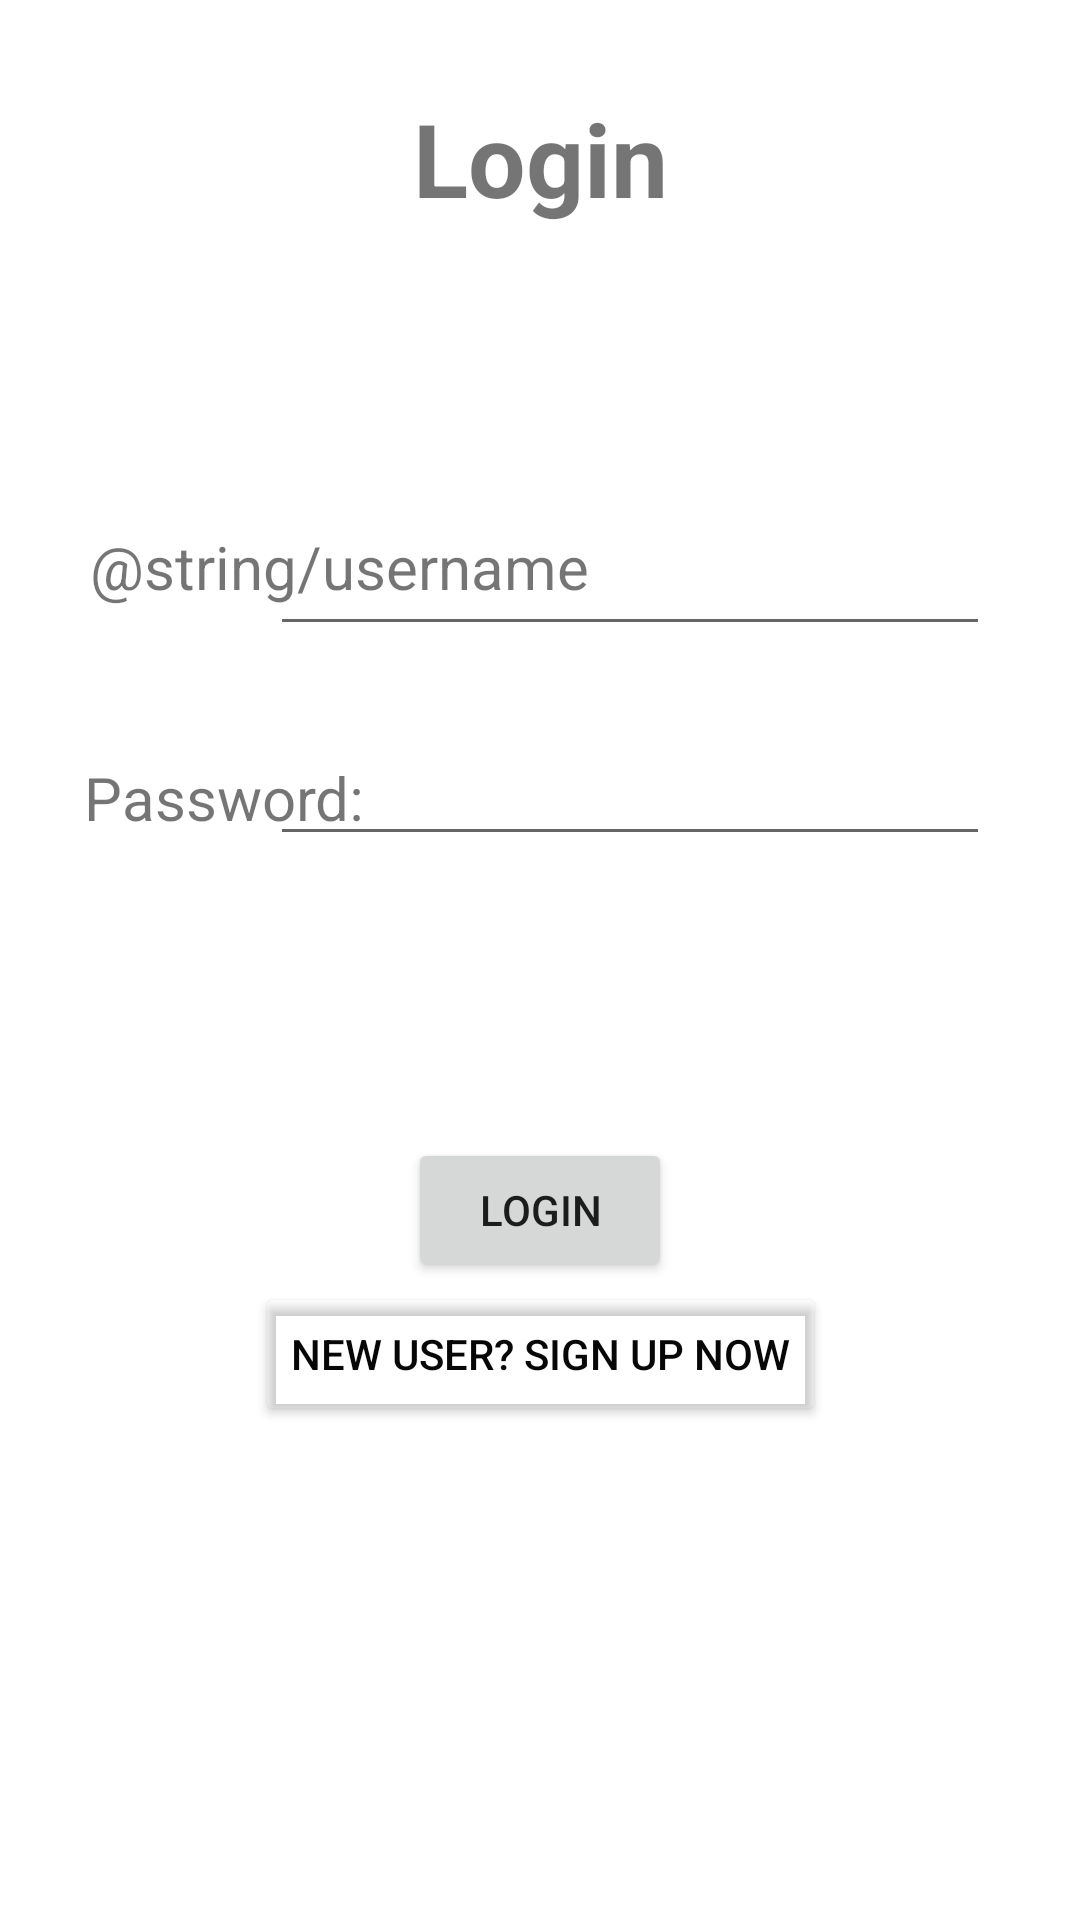

This screen was rendered from an Android layout file. Write that file and the resources it references.
<!-- AndroidManifest.xml: application theme Theme.CP3407Assignment -->
<!-- res/layout/login_page.xml -->
<?xml version="1.0" encoding="utf-8"?>
<androidx.constraintlayout.widget.ConstraintLayout xmlns:android="http://schemas.android.com/apk/res/android"
    xmlns:app="http://schemas.android.com/apk/res-auto"
    xmlns:tools="http://schemas.android.com/tools"
    android:layout_width="match_parent"
    android:layout_height="match_parent">

    <com.google.android.material.textfield.TextInputEditText
        android:id="@+id/UsernameLogin"
        android:layout_width="240dp"
        android:layout_height="40dp"
        android:layout_marginTop="100dp"
        android:layout_marginEnd="30dp"
        android:inputType="text"
        android:textSize="12sp"
        app:layout_constraintEnd_toEndOf="parent"
        app:layout_constraintTop_toBottomOf="@+id/loginHeading" />

    <com.google.android.material.textfield.TextInputEditText
        android:id="@+id/PasswordLogin"
        android:layout_width="240dp"
        android:layout_height="40dp"
        android:layout_marginTop="30dp"
        android:layout_marginEnd="30dp"
        android:inputType="textPassword"
        android:textSize="12sp"
        app:layout_constraintEnd_toEndOf="parent"
        app:layout_constraintTop_toBottomOf="@+id/UsernameLogin" />

    <TextView
        android:id="@+id/loginHeading"
        android:layout_width="wrap_content"
        android:layout_height="wrap_content"
        android:layout_marginTop="30dp"
        android:text="@string/login"
        android:textSize="34sp"
        android:textStyle="bold"
        app:layout_constraintEnd_toEndOf="parent"
        app:layout_constraintStart_toStartOf="parent"
        app:layout_constraintTop_toTopOf="parent" />

    <TextView
        android:id="@+id/userText"
        android:layout_width="wrap_content"
        android:layout_height="wrap_content"
        android:layout_marginStart="30dp"
        android:layout_marginTop="100dp"
        android:text="@string/username"
        android:textSize="20sp"
        app:layout_constraintStart_toStartOf="parent"
        app:layout_constraintTop_toBottomOf="@+id/loginHeading" />

    <TextView
        android:id="@+id/passWordText"
        android:layout_width="wrap_content"
        android:layout_height="wrap_content"
        android:layout_marginStart="28dp"
        android:layout_marginTop="50dp"
        android:text="@string/password"
        android:textSize="20sp"
        app:layout_constraintStart_toStartOf="parent"
        app:layout_constraintTop_toBottomOf="@+id/userText" />

    <Button
        android:id="@+id/LoginButton"
        android:layout_width="wrap_content"
        android:layout_height="wrap_content"
        android:layout_marginTop="100dp"
        android:text="@string/login"
        app:layout_constraintEnd_toEndOf="parent"
        app:layout_constraintStart_toStartOf="parent"
        app:layout_constraintTop_toBottomOf="@+id/passWordText" />

    <Button
        android:id="@+id/Return_to_Sign_in_Button"
        android:layout_width="wrap_content"
        android:layout_height="wrap_content"
        android:text="@string/new_user_sign_up_now"
        android:textColor="#070707"
        app:backgroundTint="#05FFFFFF"
        app:iconTint="#0B0A0A"
        app:layout_constraintEnd_toEndOf="parent"
        app:layout_constraintStart_toStartOf="parent"
        app:layout_constraintTop_toBottomOf="@+id/LoginButton" />
</androidx.constraintlayout.widget.ConstraintLayout>
<!-- resources referenced by this layout -->
<resources>
  <string name="login">Login</string>
  <string name="new_user_sign_up_now">New user? Sign up now</string>
  <string name="password">Password:</string>
  <style name="Theme.CP3407Assignment" parent="Theme.MaterialComponents.DayNight.DarkActionBar">
          
          <item name="android:statusBarColor">?attr/colorPrimaryVariant</item>
          
      </style>
</resources>
